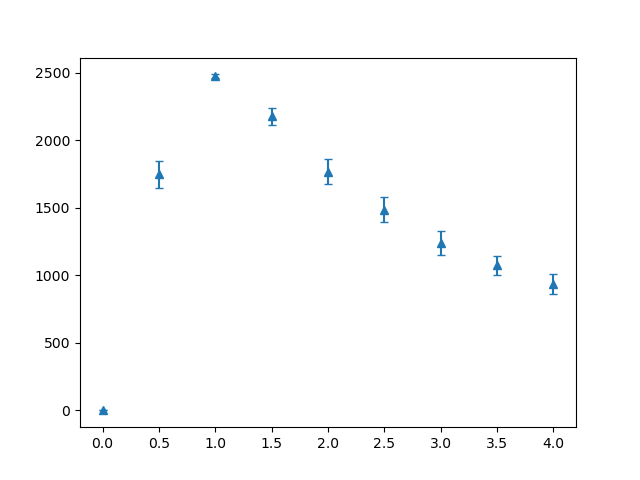

Data behind this chart, as committed beside it:
dispersion, mean, stddev
0.0, 0, 0.0
0.5, 1749, 98.5
1.0, 2476, 13.11
1.5, 2179, 62.81
2.0, 1768, 93.56
2.5, 1488, 94.97
3.0, 1240, 91.72
3.5, 1074, 73.35
4.0, 939.1, 73.57
